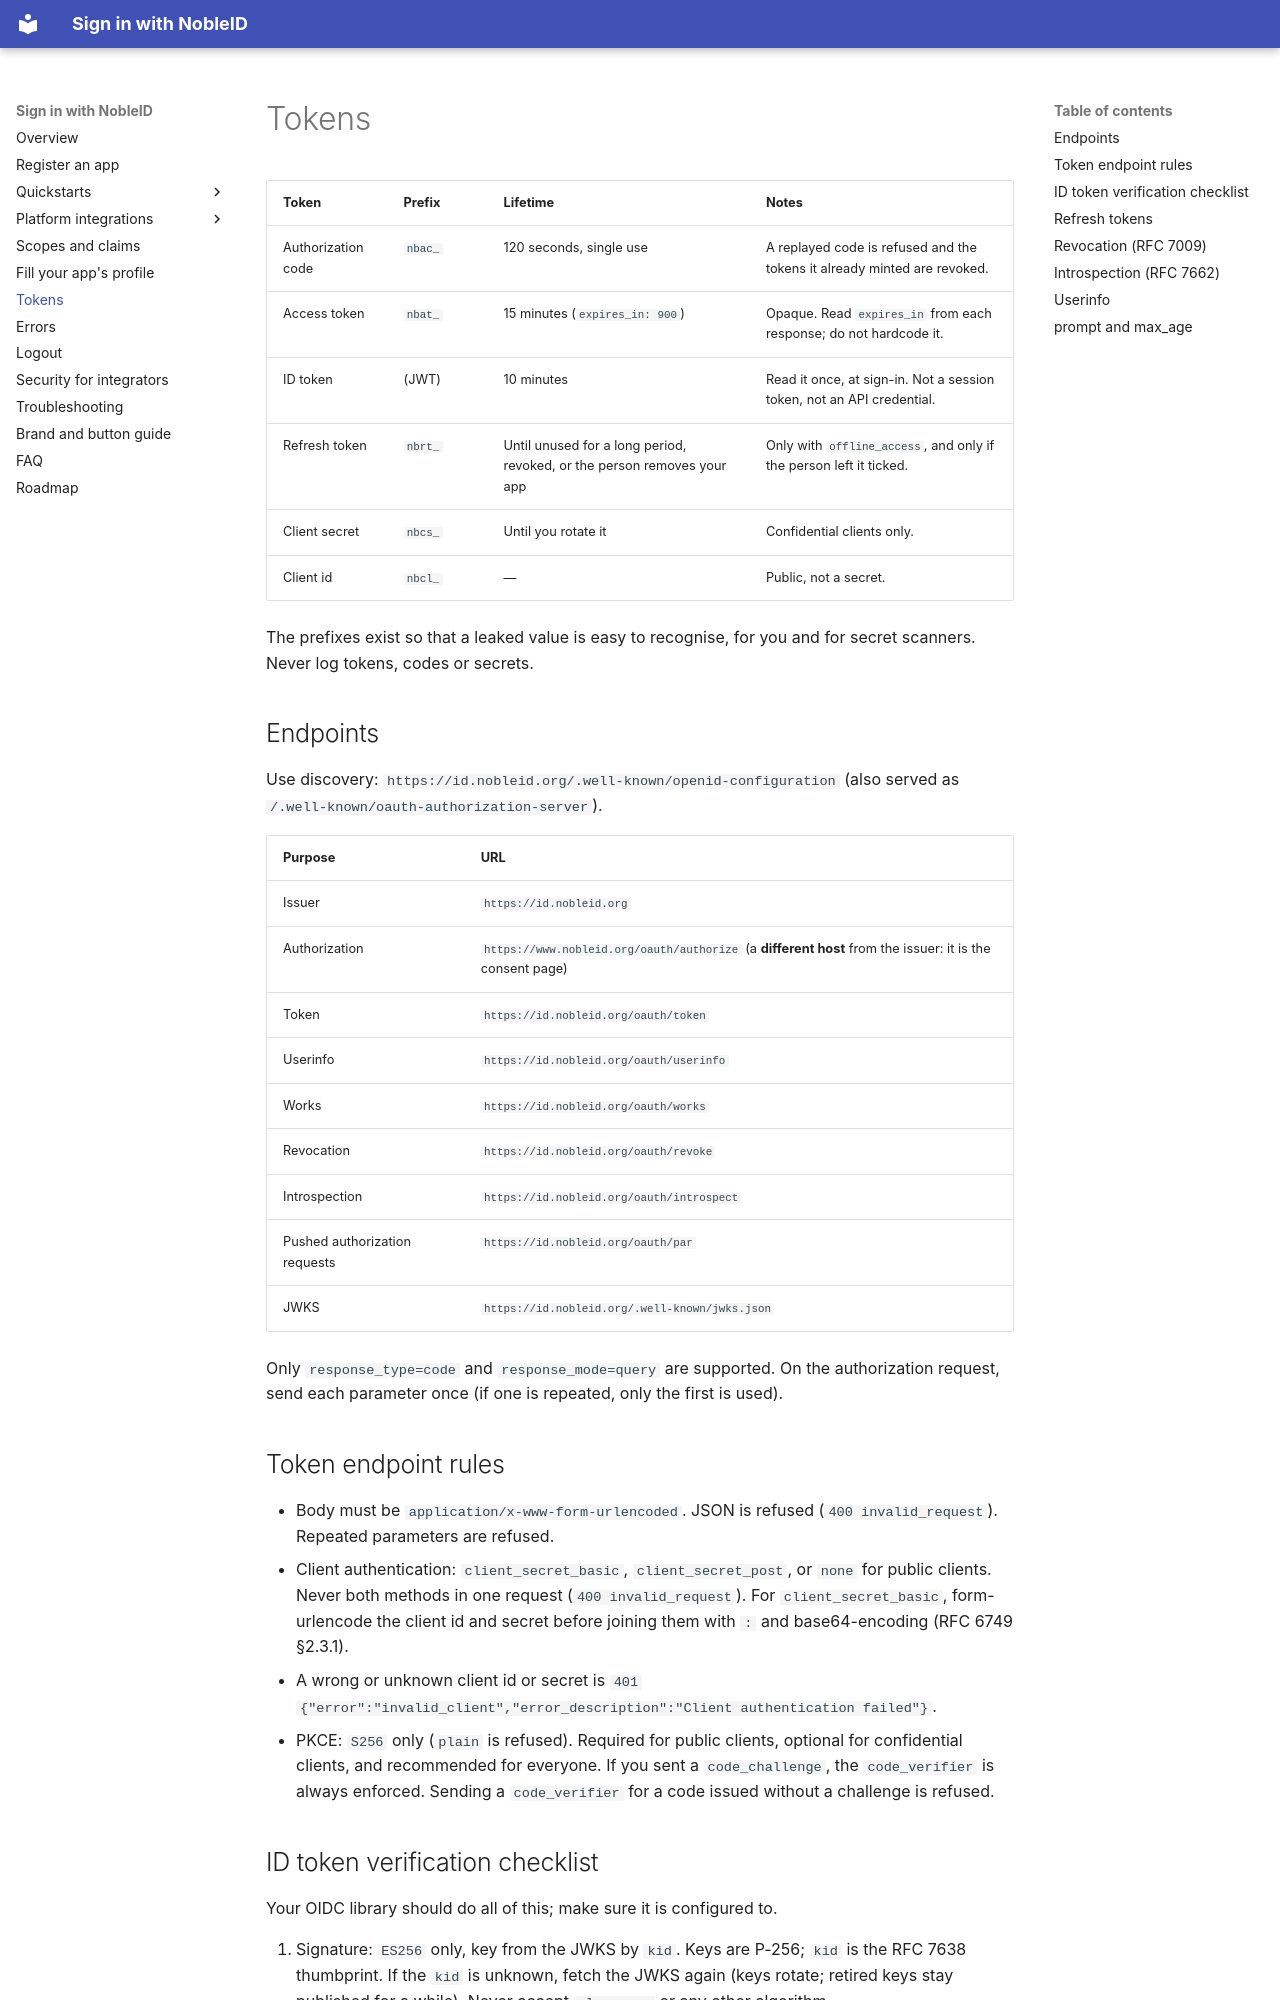

repository: signinwithnobleid/sign-in-with-nobleid · page: tokens/index.html · generator: mkdocs

# Tokens

| Token | Prefix | Lifetime | Notes |
|---|---|---|---|
| Authorization code | `nbac_` | 120 seconds, single use | A replayed code is refused and the tokens it already minted are revoked. |
| Access token | `nbat_` | 15 minutes (`expires_in: 900`) | Opaque. Read `expires_in` from each response; do not hardcode it. |
| ID token | (JWT) | 10 minutes | Read it once, at sign-in. Not a session token, not an API credential. |
| Refresh token | `nbrt_` | Until unused for a long period, revoked, or the person removes your app | Only with `offline_access`, and only if the person left it ticked. |
| Client secret | `nbcs_` | Until you rotate it | Confidential clients only. |
| Client id | `nbcl_` | — | Public, not a secret. |

The prefixes exist so that a leaked value is easy to recognise, for you and
for secret scanners. Never log tokens, codes or secrets.

## Endpoints

Use discovery: `https://id.nobleid.org/.well-known/openid-configuration`
(also served as `/.well-known/oauth-authorization-server`).

| Purpose | URL |
|---|---|
| Issuer | `https://id.nobleid.org` |
| Authorization | `https://www.nobleid.org/oauth/authorize` (a **different host** from the issuer: it is the consent page) |
| Token | `https://id.nobleid.org/oauth/token` |
| Userinfo | `https://id.nobleid.org/oauth/userinfo` |
| Works | `https://id.nobleid.org/oauth/works` |
| Revocation | `https://id.nobleid.org/oauth/revoke` |
| Introspection | `https://id.nobleid.org/oauth/introspect` |
| Pushed authorization requests | `https://id.nobleid.org/oauth/par` |
| JWKS | `https://id.nobleid.org/.well-known/jwks.json` |

Only `response_type=code` and `response_mode=query` are supported.
On the authorization request, send each parameter once (if one is repeated,
only the first is used).

## Token endpoint rules

- Body must be `application/x-www-form-urlencoded`. JSON is refused
  (`400 invalid_request`). Repeated parameters are refused.
- Client authentication: `client_secret_basic`, `client_secret_post`, or
  `none` for public clients. Never both methods in one request
  (`400 invalid_request`).
  For `client_secret_basic`, form-urlencode the client id and secret before
  joining them with `:` and base64-encoding (RFC 6749 §2.3.1).
- A wrong or unknown client id or secret is `401`
  `{"error":"invalid_client","error_description":"Client authentication failed"}`.
- PKCE: `S256` only (`plain` is refused). Required for public clients,
  optional for confidential clients, and recommended for everyone. If you sent
  a `code_challenge`, the `code_verifier` is always enforced. Sending a
  `code_verifier` for a code issued without a challenge is refused.
